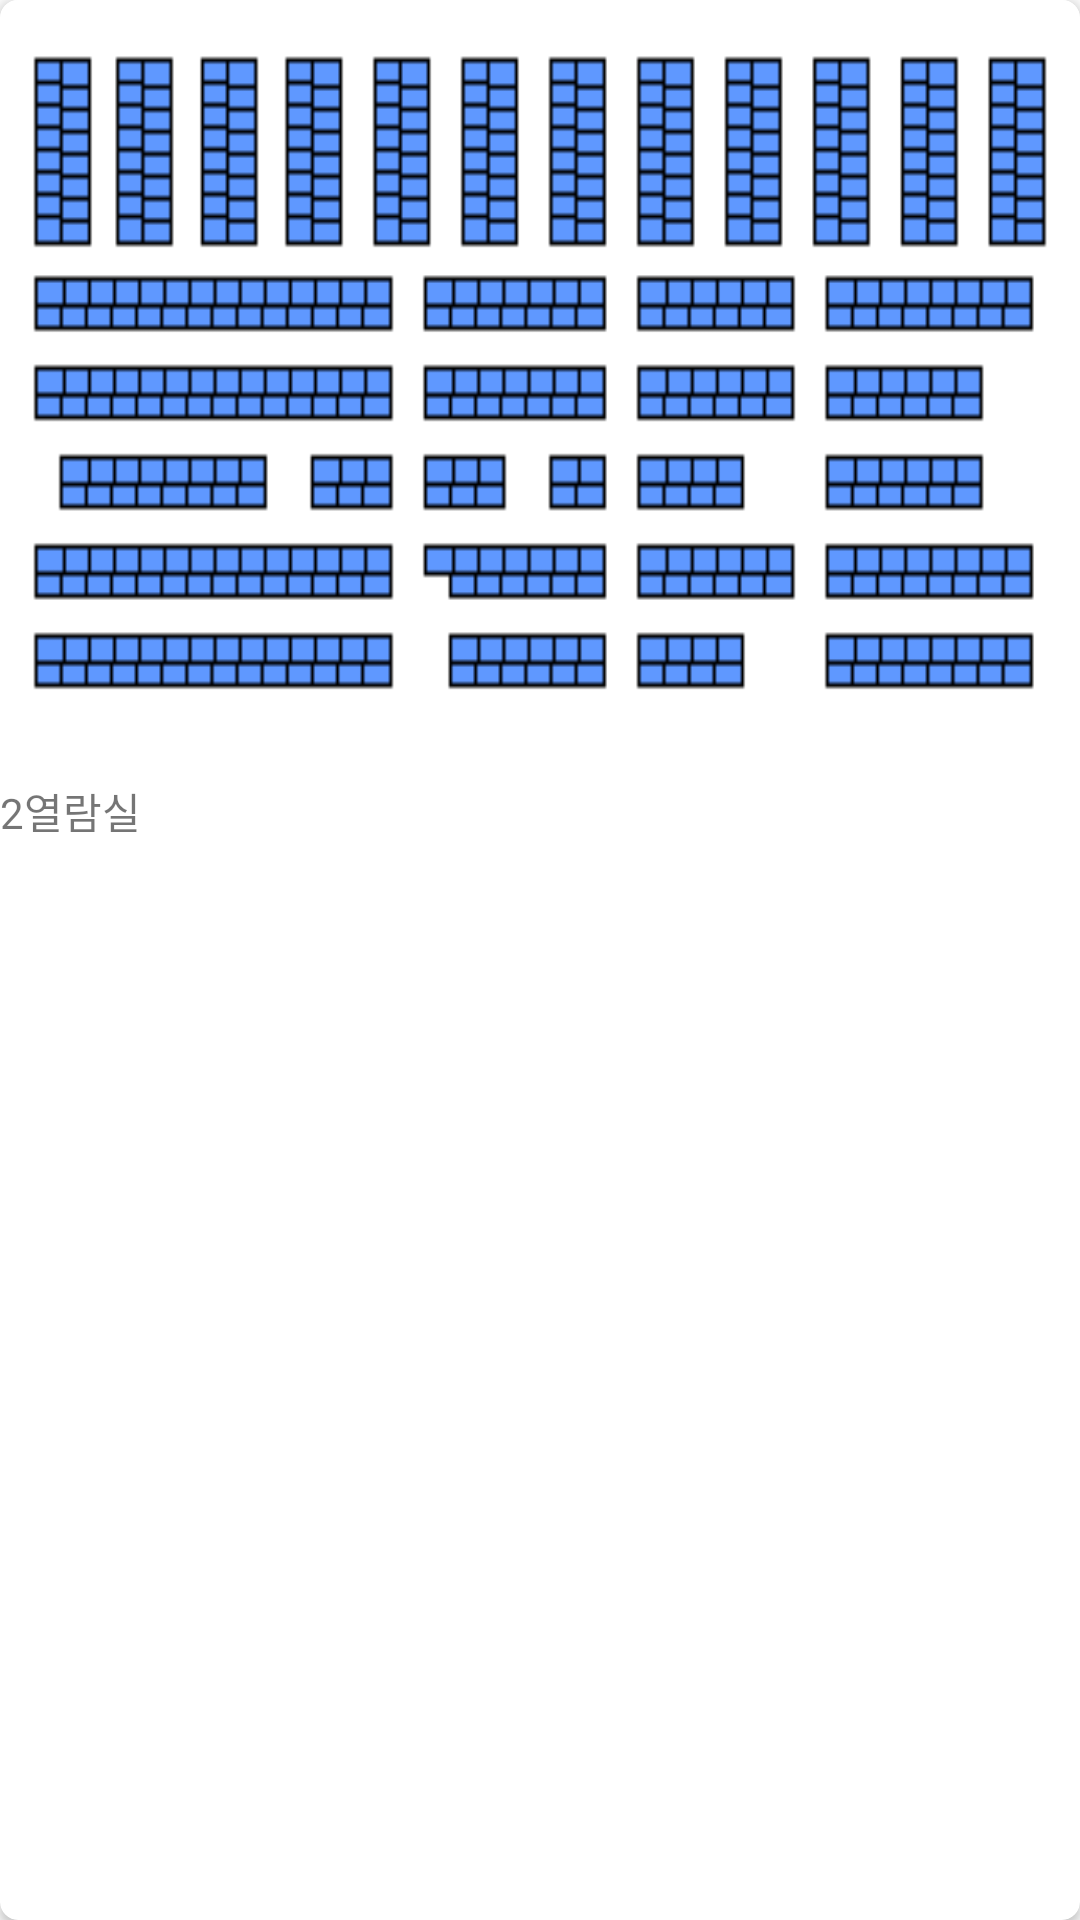

Android layout source for this screen:
<!-- AndroidManifest.xml: application theme AppTheme.TransparentStatusBar -->
<!-- res/layout/card_room.xml -->
<?xml version="1.0" encoding="utf-8"?>
<android.support.v7.widget.CardView
    xmlns:android="http://schemas.android.com/apk/res/android"
    xmlns:app="http://schemas.android.com/apk/res-auto"
    android:layout_width="match_parent"
    android:layout_height="300dp"
    app:elevation="2dp"
    app:cardCornerRadius="6dp"
    android:layout_marginBottom="8dp">
    <ImageView
        android:layout_width="match_parent"
        android:layout_height="250dp"
        android:id="@+id/room_imageView"
        android:src="@drawable/room2img"
        android:scaleType="fitXY">

    </ImageView>
    <TextView
        android:id="@+id/room_textView"
        android:layout_width="wrap_content"
        android:layout_height="wrap_content"
        android:text="2열람실"
        android:layout_marginTop="260dp"/>

</android.support.v7.widget.CardView>
<!-- resources referenced by this layout -->
<resources>
  <!-- drawable room2img: png bitmap (drawable, 9657 bytes) -->
  <style name="AppTheme.TransparentStatusBar" parent="AppTheme">
  
      </style>
  <style name="AppTheme" parent="@style/Theme.AppCompat.Light.NoActionBar">
  
      </style>
</resources>
